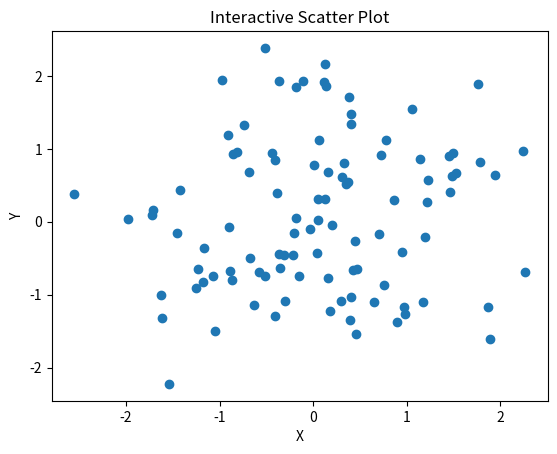

The script that saved this image:
import matplotlib.pyplot as plt
from matplotlib.widgets import Cursor
import numpy as np

# Generate some random data
np.random.seed(0)
x = np.random.randn(100)
y = np.random.randn(100)

fig, ax = plt.subplots()
ax.scatter(x, y)
ax.set_title('Interactive Scatter Plot')
ax.set_xlabel('X')
ax.set_ylabel('Y')

# Create an annotation object
annot = ax.annotate("", xy=(0,0), xytext=(-20,20), textcoords="offset points",
                    bbox=dict(boxstyle="round", fc="w"),
                    arrowprops=dict(arrowstyle="->"))

# Make the annotation visible on hover
annot.set_visible(False)

def update_annot(ind):
    pos = sc.get_offsets()[ind["ind"][0]]
    annot.xy = pos
    text = f'({pos[0]:.2f}, {pos[1]:.2f})'
    annot.set_text(text)

def hover(event):
    vis = annot.get_visible()
    if event.inaxes == ax:
        cont, ind = sc.contains(event)
        if cont:
            update_annot(ind)
            annot.set_visible(True)
            fig.canvas.draw_idle()
        else:
            if vis:
                annot.set_visible(False)
                fig.canvas.draw_idle()

# Connect the hover function to the event
fig.canvas.mpl_connect("motion_notify_event", hover)

plt.show()